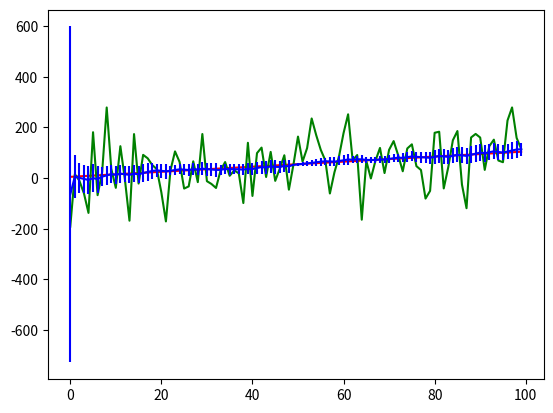

The matplotlib source for this figure:
# -*- coding: utf-8 -*-
"""
Created on Tue Apr 22 11:38:49 2014

[redacted]
"""
from __future__ import division, print_function
import math
import matplotlib.pyplot as plt
import numpy.random as random


class gaussian(object):
    def __init__ (self,m,s):
        self.mu    = float(m)
        self.sigma = float(s)

    def __add__ (a,b):
       return gaussian (a.mu + b.mu, a.sigma + b.sigma)

    def __mul__ (a,b):
        m = (a.sigma*b.mu + b.sigma*a.mu) / (a.sigma + b.sigma)
        s = 1. / (1./a.sigma + 1./b.sigma)
        return gaussian (m,s)

    def __call__(self,x):
        return math.exp (-0.5 * (x-self.mu)**2 / self.sigma) / \
        math.sqrt(2.*math.pi*self.sigma)

    def __str__(self):
        return "(%f, %f)" %(self.mu, self.sigma)

    def __getitem__ (self,index):
        """ maybe silly, allows you to access obect as a tuple:
        a = gaussian(3,4)
        print (tuple(a))
        """
        if index == 0:   return self.mu
        elif index == 1: return self.sigma
        else:            raise StopIteration

class KF1D(object):
    def __init__ (self, pos, sigma):
        self.estimate = gaussian(pos,sigma)

    def update(self, Z,var):
        self.estimate = self.estimate * gaussian (Z,var)

    def predict(self, U, var):
        self.estimate = self.estimate + gaussian (U,var)


measurements = [x+5 for x in range(100)]



def fixed_error_kf(measurement_error, noise_factor = 1.0):
    motion_sig = 2.
    mu = 0
    sig = 1000

    f = KF1D (mu,sig)

    ys = []
    errs = []
    xs = []

    for i in range(len(measurements)):
        r = random.randn() * noise_factor
        m = measurements[i] + r
        f.update (m, measurement_error)

        xs.append(m)
        ys.append(f.estimate.mu)
        errs.append (f.estimate.sigma)

        f.predict (1.0, motion_sig)

    plt.clf()

    plt.plot (measurements, 'r')
    plt.plot (xs,'g')
    plt.errorbar (x=range(len(ys)), color='b', y=ys, yerr=errs)
    plt.show()

def varying_error_kf(noise_factor=1.0):
    motion_sig = 2.
    mu = 0
    sig = 1000


    f = KF1D (mu,sig)
    ys = []
    us = []
    errs = []
    xs = []

    for i in range(len(measurements)):
        r = random.randn() * noise_factor
        m = measurements[i] + r
        print (r)
        f.update (m, abs(r*10))
        xs.append(m)
        #print ("measure:" + str(f.estimate))
        ys.append(f.estimate.mu)
        errs.append (f.estimate.sigma)

        f.predict (1.0, motion_sig)
        #print ("predict:" + str(f.estimate))

    plt.clf()
    plt.plot (measurements, 'r')
    plt.plot (xs,'g')
    plt.errorbar (x=range(len(ys)), color='b', y=ys, yerr=errs)
    plt.show()

varying_error_kf( noise_factor=100)
